pico-8 play session: no input (idle), after a click and taps of 🅾, ❎, 🅾+❎, 🅾 in the second before t = 0

[t = 1 s] idle ~1s (no d-pad/buttons)
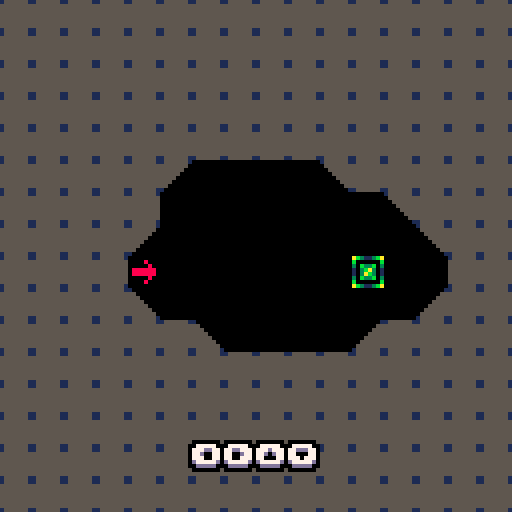
[t = 2 s] idle ~2s (no d-pad/buttons)
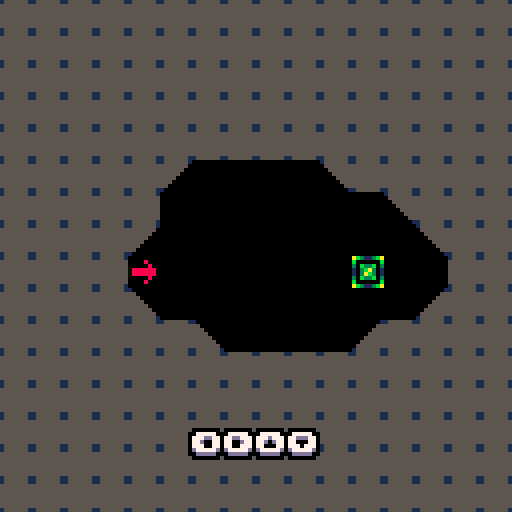

pico-8 cartridge
version 18
__lua__
music(0)
function _init()
 g_time,state,g_index,g_won=
  0,ingame,0,false
  
 restart_level()
 shk=0
 
 -- do not forget about 
 -- m()
 -- ➡️➡️⬆️☉🅾️∧░⬆️➡️☉🅾️∧
end

function _update60()
 state.update()
 tween_update(1/60)
 g_time+=1
end

function _draw()
 if shk>0.5 then
  shk-=0.2
  camera(rnd(shk)-shk/2,rnd(shk)-shk/2)
 else
  camera()
 end
 
 state.draw()
end

function restart_level()
 fade()
 sfx(12)
 --dset(0,g_index)
 if g_index==16 then
  exit()
  stop()
  return
 end
 
 reload(0x2000,0x2000,0x1000)
 entity_reset()
 collision_reset()

 guys={}
 g_level=e_add(level({
  base=v(g_index%8*16,flr(g_index/8)*16),
  size=v(16,16)
 }))
end
-->8
-- oop

function deep_copy(obj)
 if (type(obj)~="table") return obj
 local cpy={}
 setmetatable(cpy,getmetatable(obj))
 for k,v in pairs(obj) do
  cpy[k]=deep_copy(v)
 end
 return cpy
end

function index_add(idx,prop,elem)
 if (not idx[prop]) idx[prop]={}
 add(idx[prop],elem)
end

function event(e,evt,p1,p2)
 local fn=e[evt]
 if fn then
  return fn(e,p1,p2)
 end
end

function state_dependent(e,prop)
 local p=e[prop]
 if (not p) return nil
 if type(p)=="table" and p[e.state] then
  p=p[e.state]
 end
 if type(p)=="table" and p[1] then
  p=p[1]
 end
 return p
end

function round(x)
 return flr(x+0.5)
end

-------------------------------
-- objects
-------------------------------

object={}
 function object:extend(kob)
  -- printh(type(kob))
  if (kob and type(kob)=="string") kob=parse(kob)
  kob=kob or {}
  kob.extends=self
  return setmetatable(kob,{
   __index=self,
   __call=function(self,ob)
	   ob=setmetatable(ob or {},{__index=kob})
	   local ko,init_fn=kob
	   while ko do
	    if ko.init and ko.init~=init_fn then
	     init_fn=ko.init
	     init_fn(ob)
	    end
	    ko=ko.extends
	   end
	   return ob
  	end
  })
 end
 
-------------------------------
-- vectors
-------------------------------

vector={}
vector.__index=vector
 function vector:__add(b)
  return v(self.x+b.x,self.y+b.y)
 end
 function vector:__sub(b)
  return v(self.x-b.x,self.y-b.y)
 end
 function vector:__mul(m)
  return v(self.x*m,self.y*m)
 end
 function vector:__div(d)
  return v(self.x/d,self.y/d)
 end
 function vector:__unm()
  return v(-self.x,-self.y)
 end
 function vector:dot(v2)
  return self.x*v2.x+self.y*v2.y
 end
 function vector:norm()
  return self/sqrt(#self)
 end
 function vector:len()
  return sqrt(#self)
 end
 function vector:__len()
  return self.x^2+self.y^2
 end
 function vector:str()
  return self.x..","..self.y
 end

function v(x,y)
 return setmetatable({
  x=x,y=y
 },vector)
end

-------------------------------
-- collision boxes
-------------------------------

cbox=object:extend()

 function cbox:translate(v)
  return cbox({
   xl=self.xl+v.x,
   yt=self.yt+v.y,
   xr=self.xr+v.x,
   yb=self.yb+v.y
  })
 end

 function cbox:overlaps(b)
  return
   self.xr>b.xl and
   b.xr>self.xl and
   self.yb>b.yt and
   b.yb>self.yt
 end

 function cbox:sepv(b,allowed)
  local candidates={
   v(b.xl-self.xr,0),
   v(b.xr-self.xl,0),
   v(0,b.yt-self.yb),
   v(0,b.yb-self.yt)
  }
  if type(allowed)~="table" then
   allowed={true,true,true,true}
  end
  local ml,mv=32767
  for d,v in pairs(candidates) do
   if allowed[d] and #v<ml then
    ml,mv=#v,v
   end
  end
  return mv
 end
 
 function cbox:str()
  return self.xl..","..self.yt..":"..self.xr..","..self.yb
 end

function box(xl,yt,xr,yb) 
 return cbox({
  xl=min(xl,xr),xr=max(xl,xr),
  yt=min(yt,yb),yb=max(yt,yb)
 })
end

function vbox(v1,v2)
 return box(v1.x,v1.y,v2.x,v2.y)
end

-------------------------------
-- entities
-------------------------------

entity=object:extend({
 state="idle",t=0,
 last_state="idle",
 dynamic=true,
 dtile=0,
 draw_order=2,
 spawns={}
})

 function entity:init()
  if self.sprite then
   self.sprite=deep_copy(self.sprite)
   if not self.render then
    self.render=spr_render
   end
  end
 end
 
 function entity:become(state)
  if state~=self.state then
   self.last_state=self.state
   self.state,self.t=state,0
  end
 end
 
 function entity:is_a(tag)
  if (not self.tags) return false
  for i=1,#self.tags do
   if (self.tags[i]==tag) return true
  end
  return false
 end
 
 function entity:spawns_from(...)
  for tile in all({...}) do
   entity.spawns[tile]=self
  end
 end

static=entity:extend({
 dynamic=false
})

function spr_render(e)
 local s,p=e.sprite,e.pos

 function s_get(prop,dflt)
  local st=s[e.state]
  if (st~=nil and st[prop]~=nil) return st[prop]
  if (s[prop]~=nil) return s[prop]
  return dflt
 end

 local sp=p+s_get("offset",v(0,0))

 local w,h=
  s.width or 1,s.height or 1

 local flip_x=false
 local frames=s[e.state] or s.idle
 local delay=frames.delay or 1
 
 if s.turns and type(frames[1])~="number" then
  if e.facing=="up" then
   frames=frames.u
  elseif e.facing=="down" then
   frames=frames.d
  else
   frames=frames.r
  end
  flip_x=(e.facing=="left")
 end
 if s_get("flips") then
  flip_x=e.flipped
 end

 if (type(frames)~="table") frames={frames}
 local frm_index=flr(e.t/delay) % #frames + 1
 local frm=frames[frm_index]
 local f=e.bold and ospr or spr
 f(e.exr_sprite or frm,
 (sp.x),(sp.y),w,h,flip_x)

 return frm_index
end

function ospr(s,x,y,...)
 for i=0,15 do pal(i,0) end
 spr(s,x-1,y,...)
 spr(s,x+1,y,...)
 spr(s,x,y-1,...)
 spr(s,x,y+1,...)
 r_reset()
 spr(s,x,y,...)
end

-------------------------------
-- entity registry
-------------------------------

function entity_reset()
 entities,entities_with,
  entities_tagged={},{},{}
end

function e_add(e)
 add(entities,e)
 for p in all(indexed_properties) do
  if (e[p]) index_add(entities_with,p,e)
 end
 if e.tags then
  for t in all(e.tags) do
   index_add(entities_tagged,t,e)
  end
  c_update_bucket(e)
 end
 return e
end

function e_remove(e)
 del(entities,e)
 for p in all(indexed_properties) do
  if (e[p]) del(entities_with[p],e)
 end
 if e.tags then
  for t in all(e.tags) do
   del(entities_tagged[t],e)
   if e.bkt then
    del(c_bucket(t,e.bkt.x,e.bkt.y),e)
   end
  end
 end
 e.bkt=nil
end

indexed_properties={
 "dynamic",
 "render","render_hud",
 "vel",
 "collides_with",
 "feetbox"
}

-- systems

-------------------------------
-- update system
-------------------------------

function e_update_all()
 for ent in all(entities_with.dynamic) do
  local state=ent.state
  if ent[state] then
   ent[state](ent,ent.t)
  end
  if ent.done then
   e_remove(ent)
  elseif state~=ent.state then
   ent.t=0
  else
   ent.t+=1
  end  
 end
end

function schedule(fn)
 scheduled=fn
end

-------------------------------
-- render system
-------------------------------

function r_render_all(prop)
 local drawables={}
 for ent in all(entities_with[prop]) do
  local order=ent.draw_order or 0
  if not drawables[order] then
   drawables[order]={}
  end
  add(drawables[order],ent)  
 end
 for o=0,15 do  
  for ent in all(drawables[o]) do
   r_reset(prop)
   if not ent.done then ent[prop](ent,ent.pos) end
  end
 end
end

function r_reset(prop)
 pal()
 palt(0,false)
 palt(14,true)
end

-------------------------------
-- movement system
-------------------------------

function do_movement()
 for ent in all(entities_with.vel) do
  local ev=ent.vel
  ent.pos+=ev
  if ev.x~=0 then
   ent.flipped=ev.x<0
  end
  if ev.x~=0 and abs(ev.x)>abs(ev.y) then
  
   ent.facing=
    ev.x>0 and "right" or "left"
  elseif ev.y~=0 then
   ent.facing=
    ev.y>0 and "down" or "up"
  end
  if (ent.weight) then
   local w=state_dependent(ent,"weight")
   ent.vel+=v(0,w)
  end
 end
end

-------------------------------
-- collision
-------------------------------

function c_bkt_coords(e)
 local p=e.pos
 return flr(shr(p.x,4)),flr(shr(p.y,4))
end

function c_bucket(t,x,y)
 local key=t..":"..x..","..y
 if not c_buckets[key] then
  c_buckets[key]={}
 end
 return c_buckets[key]
end

function c_update_buckets()
 for e in all(entities_with.dynamic) do
  c_update_bucket(e)
 end
end

function c_update_bucket(e)
 if (not e.pos or not e.tags) return 
 local bx,by=c_bkt_coords(e)
 if not e.bkt or e.bkt.x~=bx or e.bkt.y~=by then
  if e.bkt then
   for t in all(e.tags) do
    local old=c_bucket(t,e.bkt.x,e.bkt.y)
    del(old,e)
   end
  end
  e.bkt=v(bx,by)  
  for t in all(e.tags) do
   add(c_bucket(t,bx,by),e) 
  end
 end
end

function c_potentials(e,tag)
 local cx,cy=c_bkt_coords(e)
 local bx,by=cx-2,cy-1
 local bkt,nbkt,bi={},0,1
 return function()
  while bi>nbkt do
   bx+=1
   if (bx>cx+1) bx,by=cx-1,by+1
   if (by>cy+1) return nil
   bkt=c_bucket(tag,bx,by)
   nbkt,bi=#bkt,1
  end
  local e=bkt[bi]
  bi+=1
  return e
 end 
end

function collision_reset()
 c_buckets={}
end

function do_collisions()
 c_update_buckets()
 for e in all(entities_with.collides_with) do
  for tag in all(e.collides_with) do
   if entities_tagged[tag] then
   local nothers=
    #entities_tagged[tag]  
   if nothers>4 then
    for o in c_potentials(e,tag) do
     if o~=e and not e.nocol and not o.nocol  then
      local ec,oc=
       c_collider(e),c_collider(o)
      if ec and oc then
       c_one_collision(ec,oc,e,o)
      end
     end
    end
   else
    for oi=1,nothers do
     local o=entities_tagged[tag][oi]
     local dx,dy=
      abs(e.pos.x-o.pos.x),
      abs(e.pos.y-o.pos.y)
     if dx<=20 and dy<=20 then
      local ec,oc=
       c_collider(e),c_collider(o)
      if ec and oc then
       c_one_collision(ec,oc,e,o)
      end
     end
    end
   end     
   end
  end 
 end
end

function c_check(box,tags)
 local fake_e={pos=v(box.xl,box.yt)} 
 for tag in all(tags) do
  for o in c_potentials(fake_e,tag) do
   local oc=c_collider(o)
   if oc and not o.nocol and box:overlaps(oc.b) then
    return oc.e
   end
  end
 end
 return nil
end

function c_one_collision(ec,oc,e,o)
 if ec.b:overlaps(oc.b) then
  c_reaction(ec,oc,e,o)
  c_reaction(oc,ec,e,o)
 end
end

function c_reaction(ec,oc,e,o)
 local reaction,param=
  event(ec.e,"collide",oc.e)
 if type(reaction)=="function" then
  reaction(ec,oc,param,e,o)
 end
end

function c_collider(ent)
 if ent.collider then 
  if ent.coll_ts==g_time or not ent.dynamic then
   return ent.collider
  end
 end
 local hb=state_dependent(ent,"hitbox")
 if (not hb) return nil
 local coll={
  b=hb:translate(ent.pos),
  e=ent
 }
 ent.collider,ent.coll_ts=
  coll,g_time
 return coll
end

function c_push_out(oc,ec,allowed_dirs,e,o)
 local sepv=ec.b:sepv(oc.b,allowed_dirs)
 ec.e.pos+=sepv
 
 if ec.e.vel then
  local vdot=ec.e.vel:dot(sepv)
  if vdot<0 then
   if (sepv.y~=0) ec.e.vel.y=0
   if (sepv.x~=0) ec.e.vel.x=0
  end
 end
 ec.b=ec.b:translate(sepv)
end

function c_move_out(oc,ec,allowed)
 return c_push_out(ec,oc,allowed)
end

-------------------------------
-- support
-------------------------------


function do_supports()
 for e in all(entities_with.feetbox) do  
  local fb=e.feetbox
  if fb then
   fb=fb:translate(e.pos)
   local support=c_check(fb,{"walls"})
-- ) support=nil
   e.supported_by=support
   if support and support.vel then
    e.pos+=support.vel
   end
  end
 end
end
local a="0000000000000000000000000000000000000000000000000000000000000000000000000000000000055555555550000000000000000000005555555555550000000000000000000555155555555500000000000000000005551555555555000000000000000000055555555555550000000000000000000555555555555500000000000000000005555555555555000000008888888800055555550000000000000008888888880555555500000000000000008880008888555555555500000000000080000000558888000000000000005000000000005555558000000000000050000000005555555500000000000000550000005555555555555000000000005550000555555555550050000000000055550055555555555500500000000000555555555555555555000000000000005555555555555555550000000000000005555555555555555500000000000000055555555555555550000000000000000055555555555555500000000000000000055555555555550000000000000000000055555555555000000000000000000000055555555500000000000000000000000055550555000000000000000000000000555000550000000000000000000000005500000500000000000000000000000050000005000000000000000000000000555000055500000000000000000000000000000000000000000000"

function b(y,xx,yy) 
 for c=0,31 do
  for d=1,31 do 
   local e=d+c*32 
   local m=tonum(sub(a,e,e))
   if (m~=0) pset(d+48+xx,c-48+y+yy,m)
  end 
 end
end 

function oprint(s,x,y,...)
 s=smallcaps(s)
 prnt(s,x,y,...)
end

function coprint(s,y,c,m,n)
 s=smallcaps(s)
 prnt(s,64-#s*2+(m or 0),y,c,nil,n)
end

function prnt(s,x,y,c,o,n)
 if(not o) o=sget(97,c)
 
 for xx=x-1,x+1 do
  for yy=y-1,y+2 do
   print(s,xx,yy,n or 0)
  end
 end
 
 print(s,x,y+1,o)
 print(s,x,y,c)
end
local gt=0
function f(e)
 cls()
 gt=min(0.5,gt+0.03) 
 local y=96+cos(gt)*5
 for xx=-1,1 do
  for yy=-1,1 do
   if abs(xx)+abs(yy)==1 then
    coprint("^rexellent ^games",
     y+yy,0,xx,7)
   end
  end
 end

 coprint("^rexellent ^games",
  y,7)

 for i=0,15 do pal(i,l[e][6]) end
 for xx=-1,1 do
 for yy=-1,1 do
  if(abs(xx)+abs(yy)==1)b(y,xx,yy)
 end
 end
 pl(e)
 b(y,0,0)
 flip()
end 
 
function g(h,i,j) 
 for e=h,i,j do 
  for m=1,5 do
   pl(e)
   f(e) 
  end
 end 
end 

function pl(e)
 local k=l[e]
 pal()
 pal(8,k[1]) 
 pal(1,k[2]) 
 pal(5,k[3]) 
 pal(7,k[4])
 pal(13,k[5]) 
end

l={
 {0,0,0,0,0,1},
 {2,0,1,1,1,5},
 {4,0,1,5,13,5},
 {4,1,5,6,13,6},
 {8,1,5,7,13,7}
} 
 
function m() 
 g(1,#l,1) 
 g(#l,1,-1) 
 pal() 
 fade()
end

function smallcaps(s)
 s=s..""
  local d=""
  local c
  for i=1,#s do
    local a=sub(s,i,i)
    if a!="^" then
      if not c then
        for j=1,26 do
          if a==sub("abcdefghijklmnopqrstuvwxyz",j,j) then
            a=sub("\65\66\67\68\69\70\71\72\73\74\75\76\77\78\79\80\81\82\83\84\85\86\87\88\89\90\91\92",j,j)
          end
        end
      end
      d=d..a
      c=true
    end
    c=not c
  end
  return d
end

function noprint(s,x,y,c)
 s=smallcaps(s)
 prnt(s,x+4-#s*2,y,c)
end

pltt={7,6,5,1,0}
function fade()
 shk=3
 for i=1,#pltt do
  cls(pltt[i])
  flip()-- flip()
 end
end
-->8
-- level

function block_type(blk)
 if (fget(blk,0)) return solid
 if (fget(blk,1)) return support
end

level=entity:extend({
 draw_order=0
})

function level:init()
 local b,s=self.base,self.size
 for x=0,s.x-1 do
  for y=0,s.y-1 do
   local blk=mget(b.x+x,b.y+y)
   local cl=entity.spawns[blk]
   if cl then
    local e=cl({
     pos=v(x,y)*8,
     map_pos=b+v(x,y),
     tile=blk
    })
    local xx,yy=b.x+x,b.y+y
    if(not e.norem)mset(xx,yy,e.dtile)
    e_add(e)
    blk=0
   end
   local bt=block_type(blk)
   if bt then
    bl=bt({
     pos=v(x,y)*8,
     map_pos=b+v(x,y),
     tile=blk,
     typ=bt
    })
    if (bl.needed) e_add(bl)
   end
  end
 end
end

function level:render()
 map(self.base.x,self.base.y)
end
 
solid=static:extend({
 tags={"walls"},
 hitbox=box(0,0,8,8),
 draw_order=3
})

function solid:bad()
 return self.lava and (
 (flr(nt_time/4 )
  +self.pos.x/8)%(g_index>=23 and (g_index==31 and 2 or 6) or 7)==0) 
end

function solid:render()
 if(g_red) return

 if self:bad() then
  self.t+=1
  rect(self.pos.x,self.pos.y,self.pos.x+7,self.pos.y+7,0)
  for x=self.pos.x+1,self.pos.x+6 do
   for y=self.pos.y+1,self.pos.y+6 do
    pset(x,y,get(x,y,20))
   end 
  end
 end
end

function solid:init()
 self.t=0
 local dirs={v(-1,0),v(1,0),v(0,-1),v(0,1)}
 local allowed={}
 self.lava=fget(self.tile,3)
 local needed=self.lava
 for i=1,4 do
  local np=self.map_pos+dirs[i]
  allowed[i]=
   block_type(mget(np.x,np.y))
    ~=solid
  needed=needed or allowed[i]
 end
 self.allowed=allowed
 self.needed=needed
end

function solid:collide(e)
 if e:is_a("guy") 
 and self:bad() and self.t>=10 then
  e:die()
 end 

 return c_push_out,self.allowed
end

support=solid:extend({
 hitbox=box(0,0,8,1)
})
 
function support:collide(e)
 if (not e.vel) return
 local dy,vy=e.pos.y-self.pos.y,e.vel.y
 if vy>0 and dy<=vy+1 then
  return c_push_out,{false,false,true,false}   
 end
end
-->8
-- entities

-->8
-- player

guy=entity:extend({
 sprite={idle={32}}
})

guy:spawns_from(32)

function guy:init()
 add(guys,self)
end

function guy:idle()
 local mx,my=0,0
 if (btnp(⬅️)) mx=-1
 if (btnp(➡️)) mx=1
 if (btnp(⬆️)) my=-1
 if (btnp(⬇️)) my=1
 
 if mx~=0 or my~=0 then
  local xx,yy=self.pos.x/8+g_level.base.x+mx,
   self.pos.y/8+g_level.base.y+my
   
  if fget(mget(xx,yy),0) then
   shk=1
   return
  end
  
  for g in all(guys) do
   if g.pos.x==self.pos.x+mx*8 and
    g.pos.y==self.pos.y+my*8 then
    shk=1
    return
   end
  end
  
  if self.mx then
   if (self.mx==mx and self.my*-1==my) or
    (self.my==my and self.mx*-1==mx) then
    shk=1
    return
   end
  
   local x,y=self.pos.x/8+g_level.base.x+self.mx,
   self.pos.y/8+g_level.base.y+self.my
   local t=mget(x,y)
   
   if t==1 then
    mset(x,y,0)
   end
  end
 
  self.mx,self.my=mx,my
  sfx(17)
  self:become("move")
 end
end

function guy:move()
 if self.pos.x%8==0 and self.pos.y%8==0 then
  local x,y=self.pos.x/8+g_level.base.x,
   self.pos.y/8+g_level.base.y 
  local tt=mget(x,y)
  
  if tt==16 then
   g_index+=1
   restart_level()
   fade()
   return
  elseif tt==8 then
   mset(x,y,9)
  end
  
  local t=mget(x+self.mx,y+self.my)
  
  if fget(t,0)==true then
   self:become("idle")
   sfx(18)
   return
  end
  
  for g in all(guys) do
   if g.pos.x==self.pos.x+self.mx*8 and
    g.pos.y==self.pos.y+self.my*8 then
    self:become("idle")
   sfx(18)
    return
   end
  end
 end
 
 local s=2
 self.pos.x+=self.mx*s
 self.pos.y+=self.my*s
end

function guy:render()
 if self.mx~=nil then
  if self.mx==0 then
   spr(33,self.pos.x,
   self.pos.y,1,1,false,
   self.my==-1)
  else
   spr(32,self.pos.x,
   self.pos.y,1,1,
   self.mx==-1,false)
  end
 else
  spr(32,self.pos.x,
  self.pos.y)
 end
end
-->8
-- fx

part=entity:extend({
 draw_order=10
})

function part:idle()
 self.r-=(self.spd~=nil and self.spd(self.t) or 0.1)
 self.vel*=(self.mul or 0.9)
 if self.r<0 then
  self.done=true
 end
end

function part:render()
 circfill(self.pos.x,self.pos.y,self.r,0)

end

function part:render_hud()
 circfill(self.pos.x,self.pos.y,self.r-1,self.c)
 
end

function parts(x,y,a,r,c)
 for i=1,a do
  e_add(part({
   pos=v(x,y),
   vel=v(rnd(2)-1,rnd()),
   r=r,
   c=rnd()>0.7 and c or sget(97,c)
  }))
 end
end

-->8
-- tween engine
-- by @egordorichev

local back=1.70158

-- feel free to remove unused functions to save up some space
functions={
["linear"]=function(t) return t end,
["quad_out"]=function(t) return -t*(t-2) end,
["quad_in"]=function(t) return t*t end,
["quad_in_out"]=function(t) t=t*2 if(t<1) return 0.5*t*t
    return -0.5*((t-1)*(t-3)-1) end,
["back_in"]=function(t) local s=back  return t*t*((s+1)*t-s) end,
["back_out"]=function(t) local s=back t-=1 return t*t*((s+1)*t+s)+1 end,
["back_in_out"]=function(t) local s=back t*=2 if (t<1) s*=1.525 return 0.5*(t*t*((s+1)*t-s))
 t-=2 s*=1.525  return 0.5*(t*t*((s+1)*t+s)+2) end
}

local tasks={}

function tween(o,vl,t,fn)
 local task={
  vl={},
  rate=1/(t or 1),
  o=o,
  progress=0,
  delay=0,
  fn=functions[fn or "quad_out"]
 }

 for k,v in pairs(vl) do
  local x=o[k]
  task.vl[k]={start=x,diff=v-x}
 end

 add(tasks,task)
 return task
end

function tween_update(dt)
 for t in all(tasks) do
  if t.delay>0 then
   t.delay-=dt
  else
   t.progress+=dt
   local p=t.progress
   local x=t.fn(p>=1 and 1 or p)
   for k,v in pairs(t.vl) do
    t.o[k]=v.start+v.diff*x
   end

   if p>=1 then
    del(tasks,t)
    if (t.onend) t.onend()
   end 
  end
 end
end
-->8
-- states
ingame={}

function ingame.update()
 e_update_all()
 do_movement()
 do_collisions()
 if btnp(❎) then
  fade()
  restart_level()
 end
end

function ingame.draw()
 cls()
 r_render_all("render")
 
 if g_index==0 then
  coprint("⬅️➡️⬆️⬇️    ",110+cos(g_time*0.01)*1.5,7)
 elseif g_index==1 then
  coprint("❎ ",110+cos(g_time*0.01)*1.5,7)
 end
end

local a="0000000000000000000000000000000000000000000000000000000000000000000000000000000000055555555550000000000000000000005555555555550000000000000000000555155555555500000000000000000005551555555555000000000000000000055555555555550000000000000000000555555555555500000000000000000005555555555555000000008888888800055555550000000000000008888888880555555500000000000000008880008888555555555500000000000080000000558888000000000000005000000000005555558000000000000050000000005555555500000000000000550000005555555555555000000000005550000555555555550050000000000055550055555555555500500000000000555555555555555555000000000000005555555555555555550000000000000005555555555555555500000000000000055555555555555550000000000000000055555555555555500000000000000000055555555555550000000000000000000055555555555000000000000000000000055555555500000000000000000000000055550555000000000000000000000000555000550000000000000000000000005500000500000000000000000000000050000005000000000000000000000000555000055500000000000000000000000000000000000000000000"

function b(y,xx,yy) 
 for c=0,31 do
  for d=1,31 do 
   local e=d+c*32 
   local m=tonum(sub(a,e,e))
   if (m~=0) pset(d+48+xx,c-48+y+yy,m)
  end 
 end
end 

function oprint(s,x,y,...)
 s=smallcaps(s)
 prnt(s,x,y,...)
end

function coprint(s,y,c,m,n)
 s=smallcaps(s)
 prnt(s,64-#s*2+(m or 0),y,c,nil,n)
end

function prnt(s,x,y,c,o,n)
 if(not o) o=sget(97,c)
 
 for xx=x-1,x+1 do
  for yy=y-1,y+2 do
   print(s,xx,yy,n or 0)
  end
 end
 
 print(s,x,y+1,o)
 print(s,x,y,c)
end
local gt=0
function f(e)
 cls()
 gt=min(0.5,gt+0.03) 
 local y=96+cos(gt)*5
 for xx=-1,1 do
  for yy=-1,1 do
   if abs(xx)+abs(yy)==1 then
    coprint("^rexellent ^games",
     y+yy,0,xx,7)
   end
  end
 end

 coprint("^rexellent ^games",
  y,7)

 for i=0,15 do pal(i,l[e][6]) end
 for xx=-1,1 do
 for yy=-1,1 do
  if(abs(xx)+abs(yy)==1)b(y,xx,yy)
 end
 end
 pl(e)
 b(y,0,0)
 flip()
end 
 
function g(h,i,j) 
 for e=h,i,j do 
  for m=1,5 do
   pl(e)
   f(e) 
  end
 end 
end 

function pl(e)
 local k=l[e]
 pal()
 pal(8,k[1]) 
 pal(1,k[2]) 
 pal(5,k[3]) 
 pal(7,k[4])
 pal(13,k[5]) 
end

l={
 {0,0,0,0,0,1},
 {2,0,1,1,1,5},
 {4,0,1,5,13,5},
 {4,1,5,6,13,6},
 {8,1,5,7,13,7}
} 
 
function m() 
 g(1,#l,1) 
 g(#l,1,-1) 
 pal() 
end

function smallcaps(s)
 s=s..""
  local d=""
  local c
  for i=1,#s do
    local a=sub(s,i,i)
    if a!="^" then
      if not c then
        for j=1,26 do
          if a==sub("abcdefghijklmnopqrstuvwxyz",j,j) then
            a=sub("\65\66\67\68\69\70\71\72\73\74\75\76\77\78\79\80\81\82\83\84\85\86\87\88\89\90\91\92",j,j)
          end
        end
      end
      d=d..a
      c=true
    end
    c=not c
  end
  return d
end

function oline(x1,y1,x2,y2,c)
 for x=-1,1 do
  for y=-1,1 do
   line(x1+x,y1+y,x2+x,y2+y,c)
  end
 end
end

function noprint(s,x,y,c)
 s=smallcaps(s)
 prnt(s,x+4-#s*2,y,c)
end

cls()
__gfx__
0000000067d77d761555555100055000000555511555500000000001100000001d0dd0d115555551000000000000000001000000000000000000000000000000
0000000070000007555555550055550000555555555555000000005555000000d000000d55555555000000000000000010000000000000000000000000000000
00700700d067760d5555555505555550055555555555555000000555555000000000000055555555000000000000000021000000000000000000000000000000
0007700070777707555555555555555555555555555555550000555555550000d000000d55555555000000000000000031000000000000000000000000000000
0007700070777707555555555555555555555555555555550005555555555000d000000d55555555000000000000000042000000000000000000000000000000
00700700d067760d5555555505555550055555555555555000555555555555000000000055555555000000000000000051000000000000000000000000000000
0000000070000007555555550055550000555555555555000555555555555550d000000d55555555000000000000000065000000000000000000000000000000
0000000067d77d761555555100055000000555511555500015555551155555511d0dd0d11555555100000000000000007d000000000000000000000000000000
ab3113ba000000000000000000000000000000000005500015555551155555510000000000000000000000000000000082000000000000000000000000000000
b000000b0c0cc0c00d0dd0d001011010080880800055550005555555555555500000000000000000000000000000000094000000000000000000000000000000
30b33b030000000000000000000000000000000005555550005555555555550000000000000000000000000000000000a9000000000000000000000000000000
103ba3010c0000c00d0000d0010000100800008055555555000555555555500000000000000000000000000000000000b3000000000000000000000000000000
103ab3010c0000c00d0000d0010000100800008055555555000055555555000000000000000000000000000000000000c1000000000000000000000000000000
30b33b030000000000000000000000000000000055555555000005555550000000000000000000000000000000000000d5000000000000000000000000000000
b000000b0c0cc0c00d0dd0d0010110100808808055555555000000555500000000000000000000000000000000000000e2000000000000000000000000000000
ab3113ba0000000000000000000000000000000015555551000000011000000000000000000000000000000000000000f0000000000000000000000000000000
eee00eeeee0000ee0000000000000000000000001555555100000000000000000000000000000000000000000000000000000000000000000000000000000000
eee080eeee0880ee0000000000000000000000005555555500000000000000000000000000000000000000000000000000000000000000000000000000000000
0000080eee0880ee0000000000000000000000005555555500000000000000000000000000000000000000000000000000000000000000000000000000000000
08888880000880000000000000000000000000005555555500000000000000000000000000000000000000000000000000000000000000000000000000000000
08888880080880800000000000000000000000005555555500000000000000000000000000000000000000000000000000000000000000000000000000000000
0000080ee088880e0000000000000000000000000555555000000000000000000000000000000000000000000000000000000000000000000000000000000000
eee080eeee0880ee0000000000000000000000000055550000000000000000000000000000000000000000000000000000000000000000000000000000000000
eee00eeeeee00eee0000000000000000000000000005500000000000000000000000000000000000000000000000000000000000000000000000000000000000
00000000000000000000000000000000000000000000000000000000000000000000000000000000000000000000000000000000000000000000000000000000
00000000000000000000000000000000000000000000000000000000000000000000000000000000000000000000000000000000000000000000000000000000
00000000000000000000000000000000000000000000000000000000000000000000000000000000000000000000000000000000000000000000000000000000
00000000000000000000000000000000000000000000000000000000000000000000000000000000000000000000000000000000000000000000000000000000
00000000000000000000000000000000000000000000000000000000000000000000000000000000000000000000000000000000000000000000000000000000
00000000000000000000000000000000000000000000000000000000000000000000000000000000000000000000000000000000000000000000000000000000
00000000000000000000000000000000000000000000000000000000000000000000000000000000000000000000000000000000000000000000000000000000
00000000000000000000000000000000000000000000000000000000000000000000000000000000000000000000000000000000000000000000000000000000
00000000000000000000000000000000000000000000000000000000000000000000000000000000000000000000000000000000000000000000000000000000
00000000000000000000000000000000000000000000000000000000000000000000000000000000000000000000000000000000000000000000000000000000
00000000000000000000000000000000000000000000000000000000000000000000000000000000000000000000000000000000000000000000000000000000
00000000000000000000000000000000000000000000000000000000000000000000000000000000000000000000000000000000000000000000000000000000
00000000000000000000000000000000000000000000000000000000000000000000000000000000000000000000000000000000000000000000000000000000
00000000000000000000000000000000000000000000000000000000000000000000000000000000000000000000000000000000000000000000000000000000
00000000000000000000000000000000000000000000000000000000000000000000000000000000000000000000000000000000000000000000000000000000
00000000000000000000000000000000000000000000000000000000000000000000000000000000000000000000000000000000000000000000000000000000
00000000000000000000000000000000000000000000000000000000000000000000000000000000000000000000000000000000000000000000000000000000
00000000000000000000000000000000000000000000000000000000000000000000000000000000000000000000000000000000000000000000000000000000
00000000000000000000000000000000000000000000000000000000000000000000000000000000000000000000000000000000000000000000000000000000
00000000000000000000000000000000000000000000000000000000000000000000000000000000000000000000000000000000000000000000000000000000
00000000000000000000000000000000000000000000000000000000000000000000000000000000000000000000000000000000000000000000000000000000
00000000000000000000000000000000000000000000000000000000000000000000000000000000000000000000000000000000000000000000000000000000
00000000000000000000000000000000000000000000000000000000000000000000000000000000000000000000000000000000000000000000000000000000
00000000000000000000000000000000000000000000000000000000000000000000000000000000000000000000000000000000000000000000000000000000
00000000000000000000000000000000000000000000000000000000000000000000000000000000000000000000000000000000000000000000000000000000
00000000000000000000000000000000000000000000000000000000000000000000000000000000000000000000000000000000000000000000000000000000
00000000000000000000000000000000000000000000000000000000000000000000000000000000000000000000000000000000000000000000000000000000
00000000000000000000000000000000000000000000000000000000000000000000000000000000000000000000000000000000000000000000000000000000
00000000000000000000000000000000000000000000000000000000000000000000000000000000000000000000000000000000000000000000000000000000
00000000000000000000000000000000000000000000000000000000000000000000000000000000000000000000000000000000000000000000000000000000
00000000000000000000000000000000000000000000000000000000000000000000000000000000000000000000000000000000000000000000000000000000
00000000000000000000000000000000000000000000000000000000000000000000000000000000000000000000000000000000000000000000000000000000
00000000000000000000000000000000000000000000000000000000000000000000000000000000000000000000000000000000000000000000000000000000
00000000000000000000000000000000000000000000000000000000000000000000000000000000000000000000000000000000000000000000000000000000
00000000000000000000000000000000000000000000000000000000000000000000000000000000000000000000000000000000000000000000000000000000
00000000000000000000000000000000000000000000000000000000000000000000000000000000000000000000000000000000000000000000000000000000
00000000000000000000000000000000000000000000000000000000000000000000000000000000000000000000000000000000000000000000000000000000
00000000000000000000000000000000000000000000000000000000000000000000000000000000000000000000000000000000000000000000000000000000
00000000000000000000000000000000000000000000000000000000000000000000000000000000000000000000000000000000000000000000000000000000
00000000000000000000000000000000000000000000000000000000000000000000000000000000000000000000000000000000000000000000000000000000
00000000000000000000000000000000000000000000000000000000000000000000000000000000000000000000000000000000000000000000000000000000
00000000000000000000000000000000000000000000000000000000000000000000000000000000000000000000000000000000000000000000000000000000
00000000000000000000000000000000000000000000000000000000000000000000000000000000000000000000000000000000000000000000000000000000
00000000000000000000000000000000000000000000000000000000000000000000000000000000000000000000000000000000000000000000000000000000
00000000000000000000000000000000000000000000000000000000000000000000000000000000000000000000000000000000000000000000000000000000
00000000000000000000000000000000000000000000000000000000000000000000000000000000000000000000000000000000000000000000000000000000
00000000000000000000000000000000000000000000000000000000000000000000000000000000000000000000000000000000000000000000000000000000
00000000000000000000000000000000000000000000000000000000000000000000000000000000000000000000000000000000000000000000000000000000
00000000000000000000000000000000000000000000000000000000000000000000000000000000000000000000000000000000000000000000000000000000
00000000000000000000000000000000000000000000000000000000000000000000000000000000000000000000000000000000000000000000000000000000
00000000000000000000000000000000000000000000000000000000000000000000000000000000000000000000000000000000000000000000000000000000
00000000000000000000000000000000000000000000000000000000000000000000000000000000000000000000000000000000000000000000000000000000
00000000000000000000000000000000000000000000000000000000000000000000000000000000000000000000000000000000000000000000000000000000
00000000000000000000000000000000000000000000000000000000000000000000000000000000000000000000000000000000000000000000000000000000
00000000000000000000000000000000000000000000000000000000000000000000000000000000000000000000000000000000000000000000000000000000
00000000000000000000000000000000000000000000000000000000000000000000000000000000000000000000000000000000000000000000000000000000
00000000000000000000000000000000000000000000000000000000000000000000000000000000000000000000000000000000000000000000000000000000
00000000000000000000000000000000000000000000000000000000000000000000000000000000000000000000000000000000000000000000000000000000
00000000000000000000000000000000000000000000000000000000000000000000000000000000000000000000000000000000000000000000000000000000
00000000000000000000000000000000000000000000000000000000000000000000000000000000000000000000000000000000000000000000000000000000
00000000000000000000000000000000000000000000000000000000000000000000000000000000000000000000000000000000000000000000000000000000
00000000000000000000000000000000000000000000000000000000000000000000000000000000000000000000000000000000000000000000000000000000
00000000000000000000000000000000000000000000000000000000000000000000000000000000000000000000000000000000000000000000000000000000
00000000000000000000000000000000000000000000000000000000000000000000000000000000000000000000000000000000000000000000000000000000
00000000000000000000000000000000000000000000000000000000000000000000000000000000000000000000000000000000000000000000000000000000
00000000000000000000000000000000000000000000000000000000000000000000000000000000000000000000000000000000000000000000000000000000
00000000000000000000000000000000000000000000000000000000000000000000000000000000000000000000000000000000000000000000000000000000
00000000000000000000000000000000000000000000000000000000000000000000000000000000000000000000000000000000000000000000000000000000
00000000000000000000000000000000000000000000000000000000000000000000000000000000000000000000000000000000000000000000000000000000
00000000000000000000000000000000000000000000000000000000000000000000000000000000000000000000000000000000000000000000000000000000
00000000000000000000000000000000000000000000000000000000000000000000000000000000000000000000000000000000000000000000000000000000
00000000000000000000000000000000000000000000000000000000000000000000000000000000000000000000000000000000000000000000000000000000
00000000000000000000000000000000000000000000000000000000000000000000000000000000000000000000000000000000000000000000000000000000
00000000000000000000000000000000000000000000000000000000000000000000000000000000000000000000000000000000000000000000000000000000
00000000000000000000000000000000000000000000000000000000000000000000000000000000000000000000000000000000000000000000000000000000
00000000000000000000000000000000000000000000000000000000000000000000000000000000000000000000000000000000000000000000000000000000
00000000000000000000000000000000000000000000000000000000000000000000000000000000000000000000000000000000000000000000000000000000
00000000000000000000000000000000000000000000000000000000000000000000000000000000000000000000000000000000000000000000000000000000
00000000000000000000000000000000000000000000000000000000000000000000000000000000000000000000000000000000000000000000000000000000
00000000000000000000000000000000000000000000000000000000000000000000000000000000000000000000000000000000000000000000000000000000
00000000000000000000000000000000000000000000000000000000000000000000000000000000000000000000000000000000000000000000000000000000
00000000000000000000000000000000000000000000000000000000000000000000000000000000000000000000000000000000000000000000000000000000
00000000000000000000000000000000000000000000000000000000000000000000000000000000000000000000000000000000000000000000000000000000
00000000000000000000000000000000000000000000000000000000000000000000000000000000000000000000000000000000000000000000000000000000
00000000000000000000000000000000000000000000000000000000000000000000000000000000000000000000000000000000000000000000000000000000
00000000000000000000000000000000000000000000000000000000000000000000000000000000000000000000000000000000000000000000000000000000
00000000000000000000000000000000000000000000000000000000000000000000000000000000000000000000000000000000000000000000000000000000
00000000000000000000000000000000000000000000000000000000000000000000000000000000000000000000000000000000000000000000000000000000
00000000000000000000000000000000000000000000000000000000000000000000000000000000000000000000000000000000000000000000000000000000
00000000000000000000000000000000000000000000000000000000000000000000000000000000000000000000000000000000000000000000000000000000
00000000000000000000000000000000000000000000000000000000000000000000000000000000000000000000000000000000000000000000000000000000
00000000000000000000000000000000000000000000000000000000000000000000000000000000000000000000000000000000000000000000000000000000
00000000000000000000000000000000000000000000000000000000000000000000000000000000000000000000000000000000000000000000000000000000
00000000000000000000000000000000000000000000000000000000000000000000000000000000000000000000000000000000000000000000000000000000
00000000000000000000000000000000000000000000000000000000000000000000000000000000000000000000000000000000000000000000000000000000
00000000000000000000000000000000000000000000000000000000000000000000000000000000000000000000000000000000000000000000000000000000
00000000000000000000000000000000000000000000000000000000000000000000000000000000000000000000000000000000000000000000000000000000
00000000000000000000000000000000000000000000000000000000000000000000000000000000000000000000000000000000000000000000000000000000
00000000000000000000000000000000000000000000000000000000000000000000000000000000000000000000000000000000000000000000000000000000
00000000000000000000000000000000000000000000000000000000000000000000000000000000000000000000000000000000000000000000000000000000
00000000000000000000000000000000000000000000000000000000000000000000000000000000000000000000000000000000000000000000000000000000
00000000000000000000000000000000000000000000000000000000000000000000000000000000000000000000000000000000000000000000000000000000
00000000000000000000000000000000000000000000000000000000000000000000000000000000000000000000000000000000000000000000000000000000
00000000000000000000000000000000000000000000000000000000000000000000000000000000000000000000000000000000000000000000000000000000
__gff__
0001010101010101000100000000000000000000000101010000000000000000000000000001000000000000000000000000000000000000000000000000000000000000000000000000000000000000000000000000000000000000000000000000000000000000000000000000000000000000000000000000000000000000
0000000000000000000000000000000000000000000000000000000000000000000000000000000000000000000000000000000000000000000000000000000000000000000000000000000000000000000000000000000000000000000000000000000000000000000000000000000000000000000000000000000000000000
__map__
0202020202020202020202020202020202020202020202020202020202020202020202020202020202020202020202020202020202020202020202020202020202020202020202020202020202020202020202020202020202020202020202020202020202020202020202020202020202020202020202020202020202020202
0202020202020202020202020202020202020202020202020202020202020202020202020202020202020202020202020202020202020202020202020202020202020202020202020202020202020202020202020202020202020202020202020202020202020217000000001602020202020202020202020202020202020202
0202020202020202020202020202020202020202020202020202020202020202020202020202020202020202020202020202020202020202020202020202020202020202020202020202020202020202020202020202020202020202020202020202020202020200000000000002020202020202020202020202020202020202
0202020202020202020202020202020202020202020202020202020202020202020202020202020202020202020202020202020202021700160202020202020202020217160202020202020202020202020202021700000000160202020202020202020202021700040202050016020202020202020202020202020202020202
0202020202020202020202020202020202021700000000000000160202020202020202020202021700000016020202020202021700000000000000001602020202020200000002020202020202020202020202020000000000000202020202020202020202020000000000000000020202020202170000160202170016020202
0202020202170000000016020202020202020010000000000000000202020202020202170000000000000006020202020202020000000001000000100002020202020200000016170000000000160202020202020100000000000202020202020202020202020000040202050000020202020202000000001602000000020202
0202020202000000000000001602020202020700000000000000001602020202020202070000000000100002020202020202020000000000150000000002020202020200002000000001000000060202020202020000100000001602020202020202020202020100000000200000020202020217000000000025000300020202
0202020217000000000000000016020202020202020207000000000002020202020202020000000000000002020202020202020700000000020700000002020202020200000000000000000000020202020202020000000001000020020202020202020202020000030104020500160202020220000000080000000000020202
0202020220000000000000100000020202020202020202020700000002020202020202020000000015000002020202020202020207001500020202070602020202020207000000000100001000020202020202020000000000000602020202020202020202020000000001000000060202020207060202070006070006020202
0202020207000000000000000006020202020202020202020200000002020202020202020000200002000002020202020202020202021720160202020202020202020202000100000015000000020202020202020000000000000202020202020202020202020700000015000602020202020202020202170016020202020202
0202020202020700000000060202020202020202020202020200000002020202020202020000000002070602020202020202020202020700060202020202020202020202000000000002020706020202020202020000000000000202020202020202020202020200000002000202020202020202020202001000020202020202
0202020202020202020202020202020202020202020202020207200602020202020202020700000602020202020202020202020202020202020202020202020202020202070602070002020202020202020202020700000000060202020202020202170016021700000025000202020202020202020202070006020202020202
0202020202020202020202020202020202020202020202020202020202020202020202020202020202020202020202020202020202020202020202020202020202020202020202020202020202020202020202020202020202020202020202020202001000000001000000000202020202020202020202020202020202020202
0202020202020202020202020202020202020202020202020202020202020202020202020202020202020202020202020202020202020202020202020202020202020202020202020202020202020202020202020202020202020202020202020202070006020202070015011602020202020202020202020202020202020202
0202020202020202020202020202020202020202020202020202020202020202020202020202020202020202020202020202020202020202020202020202020202020202020202020202020202020202020202020202020202020202020202020202020202020202020202070602020202020202020202020202020202020202
0202020202020202020202020202020202020202020202020202020202020202020202020202020202020202020202020202020202020202020202020202020202020202020202020202020202020202020202020202020202020202020202020202020202020202020202020202020202020202020202020202020202020202
0202020202020202020202020202020202020202020202020202020202020202020202020202020202020202020202020202020202020202020202020202020202020202020202020202020202020202020202020202020202020202020202020202020202020202020202020202020202020202020202020202020202020202
0202020202020202170016020202020202020202020202020202020202020202020202020202020202020202020202020202020202020217000016021716020202020202020202020202020202020202020202021716020202020202020202020200000000000000000000000000000202020202020202020202020202020202
0202020202020202000000161700160202020201161700000000000000160202020202020202020202020202020202020202020202020200000000020000001602020202020202020202020202020202020202020000021716171602170016020200060500000000000000000407000202020202020202020202001602020202
0202020202020202001500000000000202021700000008060202020700000202020202020202170016020202020202020202020202020200060700020015200602020202170000160202022002020202020202020000020000000002000000020200250000000000000000000025000202020202020202020202000000001602
0202020202020202002500040207000202020000000000020202020200060202020202020202001000020202020202020202020202020200021700250016020202020202000000001602170002020202021716170004170010000025000300020200000006050000000004070000000202170000000016020217000607000002
0202020202020217000000000002000202020700030000160202021700160202020202020202070006020202020202020202020202020200020000000006020202020202000607080000000002020202020000000000000800000000000000020200030025000000000000250000000202000000000000000000000202000002
0217000000200000080000150002000202020200000000002000000000001602020202020202170016020202020202020202020202020200020006020202020202020202200202050003000602020202020000000800000000000006070006020200000000000605001500000015000202000602020202020205080217000002
0200000405000402020202170025000202020200150000150006070006070602020202020217200000020202020202020202020202020200020002020202020202020202021700000000000202020202020000000000000000000002020202020200150000000210001602020202000202000220202000000100000200000602
0207000000000000000000000000000202020200020000020002020002020202020202020200000004170016020202020202020217002500250802020202020202020202020700150004020202020202020000000000010000000002020202020200020000000200000000000025000202001605000000001500000200000202
0202020207000402020202050003000202020200020000020002020002020202020202020207000000002000020202020217001600100000000002020202020202020202020200020000001602020202020000000000000001000002020202020200020000001605000300000000000202000000000000000200000200040202
0202020202000008000000000000000202020200250000020016170002020202020202020202020202070006020202020200200007001500000002020202020202020202020200020510000602020202020000000000200000000002020202020200250015000000000000150000000202020700000015081602021700101602
0202020202070607000602020700060202021700000000020000000002020202020202020202020202020202020202020207000402021700030002020202020202020202020200000000000202020202020000010000000000000002020202020200000016050000030004170000000202020202020202000000000800000002
0202020202020217001602020202020202020701151006020700000602020202020202020202020202020202020202020202000000000000000002020202020202020202020207000000060202020202020000000000000100000002020202020200150000000000000000000015000202020202020202000000060202070602
0202020202020200100002020202020202020202020202020202020202020202020202020202020202020202020202020202070000060207000602020202020202020202020202020202020202020202020000000000000000000002020202020200160500000402000405000417000202020202020202070006020202020202
0202020202020207000602020202020202020202020202020202020202020202020202020202020202020202020202020202020202020202020202020202020202020202020202020202020202020202020706020202020202070602020202020200000000002002000000000000000202020202020202020202020202020202
0202020202020202020202020202020202020202020202020202020202020202020202020202020202020202020202020202020202020202020202020202020202020202020202020202020202020202020202020202020202020202020202020202020202020202020202020202020202020202020202020202020202020202
